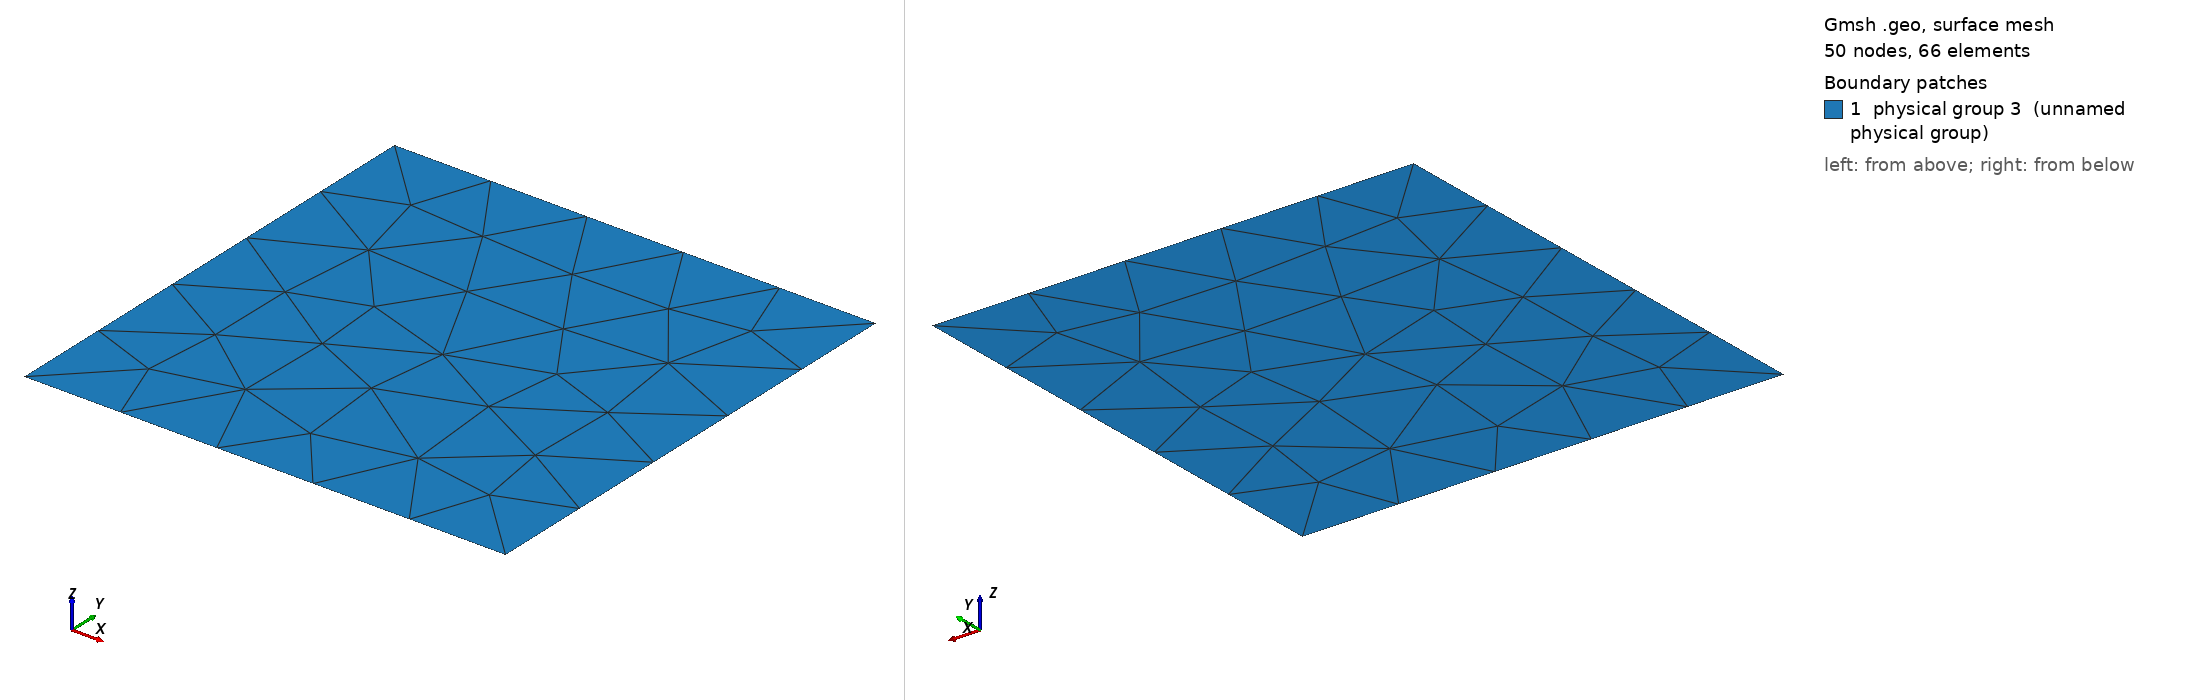

Gmsh geometry script, surface-meshed: 50 nodes, 66 surface elements. Boundary patches (legend numbers): 1 physical group 3 (unnamed physical group). Left view from above one corner, right view from below the opposite corner. Legend entries are the model's physical surfaces. The drawing asked Gmsh for element sizes between 1% and 20% of the model's largest extent; the script's own settings can give other sizes.

=== Bin1_HO.geo (drawn) ===
lc = 50.000000;

Point(1) = {9.734513, 23.008850, 0, lc};
Line(1) = {1,1};
Line Loop(2) = {1};

Point(2) = {7.079646, 24.778761, 0, lc};
Line(3) = {2,2};
Line Loop(4) = {3};

Point(3) = {8.849558, 29.203540, 0, lc};
Line(5) = {3,3};
Line Loop(6) = {5};

Point(4) = {13.274336, 28.318584, 0, lc};
Line(7) = {4,4};
Line Loop(8) = {7};

Point(5) = {14.159292, 24.778761, 0, lc};
Line(9) = {5,5};
Line Loop(10) = {9};

Point(6) = {10.619469, 23.008850, 0, lc};
Line(11) = {6,6};
Line Loop(12) = {11};
// Container
Point(9) = {0.000000, 0.000000, 0, lc};
Point(10) = {0.000000, 35.398230, 0, lc};
Point(11) = {35.398230, 35.398230, 0, lc};
Point(12) = {35.398230, 0.000000, 0, lc};
Line(15)={9,10};
Line(16)={10,11};
Line(17)={11,12};
Line(18)={12,9};
Line Loop(19) ={15,16,17,18};
Plane Surface(20) ={2,4,6,8,10,12,19};

// Create an 'attractor' around these lines to refine mesh in this area
// Need to play around with the DistMin/DistMax values to get something 
// reasonable 
Field[4] = Attractor;
Field[4].EdgesList = {1,3,5,7,9,11};
Field[5] = Threshold;
Field[5].IField = 4;
Field[5].LcMin = lc / 5;
Field[5].LcMax = lc;
Field[5].DistMin = 30;
Field[5].DistMax = 45;

// Using a cubic law, with minumum element size = lhigh
// In practice, this doesnt work too well 
//Field[5] = MathEval;
//lrate =0.001;
//Field[5].F = Sprintf("(F4*%g)^3 + %g", 0.02,lc/5);


// Use the minimum of all the fields as the background mesh field
Field[7] = Min;
Field[7].FieldsList = {5};
Background Field = 7;

Physical Line(111) = {1,3,5,7,9,11};
Physical Surface(3)={20};
